Run: headless pygame with SDL's dummy video driver; simulated clock (each Clock.tick advances the game by its frame time, no real sleeping); random seed 0; keys injected as events and as key.get_pressed() state; no mouse input.
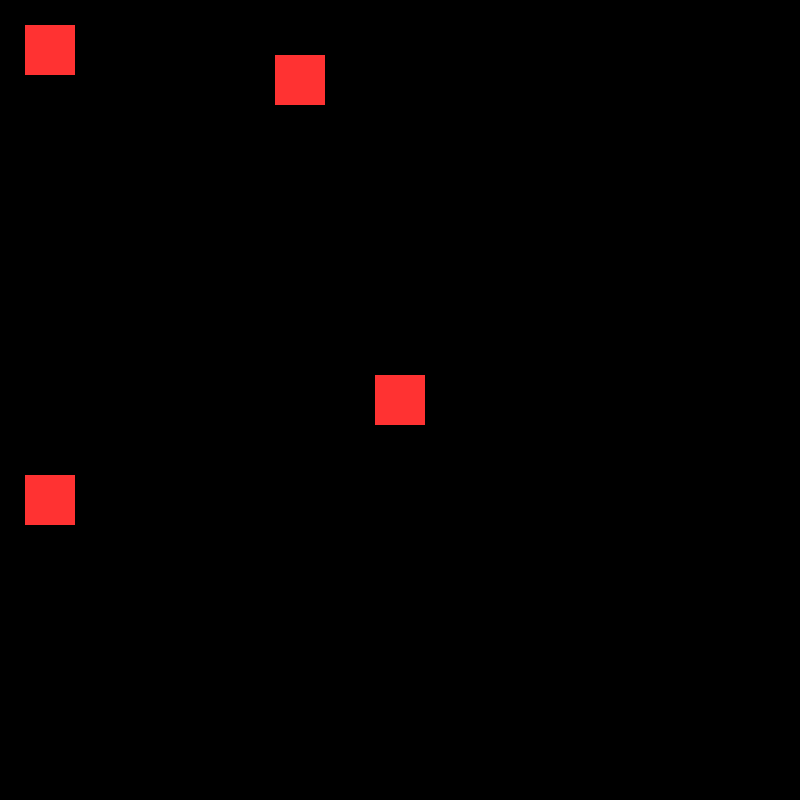
Frame 1 of 4 · flips 1–60 · no input
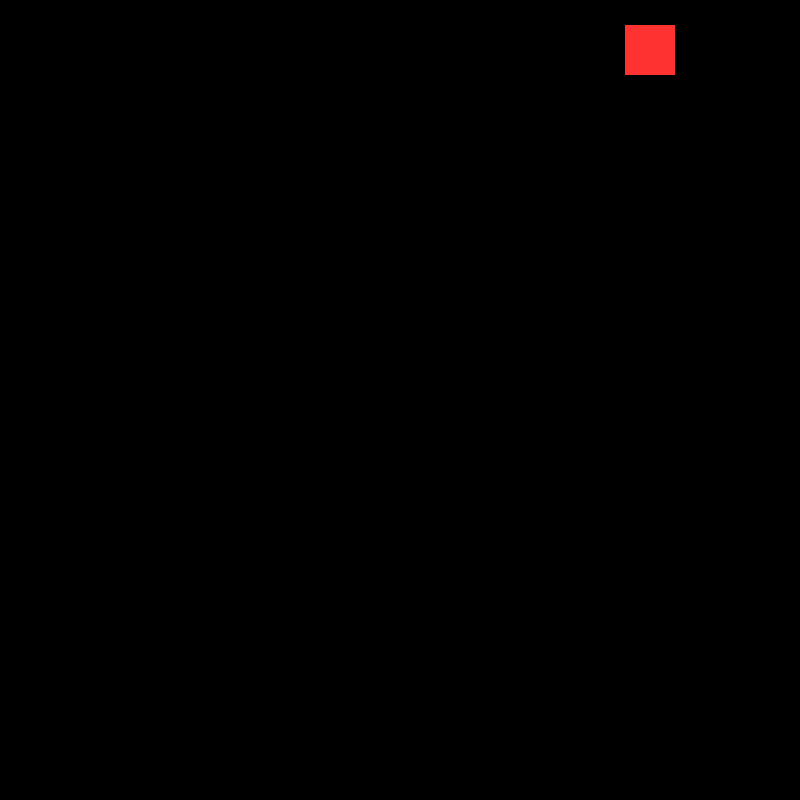
Frame 2 of 4 · flips 61–180 · tapped SPACE, RETURN · held RIGHT (→), D
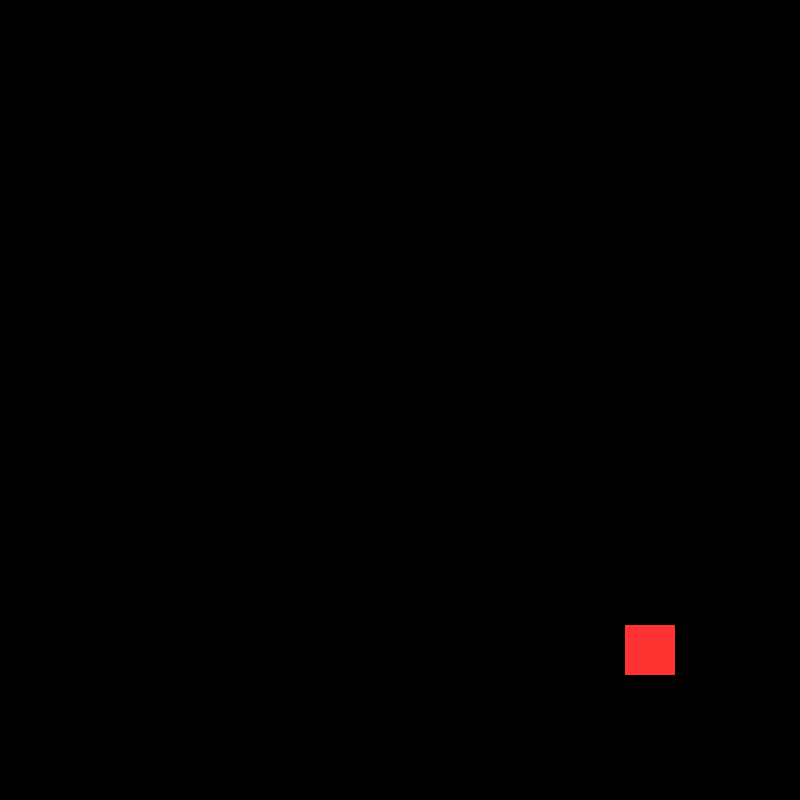
Frame 3 of 4 · flips 181–300 · held DOWN (↓), S
Frame 4 of 4 · flips 301–420 · held LEFT (←), A, UP (↑), W · screen same as frame 1, image omitted

The pygame program that drew these frames:

import pygame

pygame.init()

W, H = 800, 800
screen = pygame.display.set_mode((W, H))
pygame.display.set_caption("Example sprite")

clock = pygame.time.Clock()

class Ball(pygame.sprite.Sprite):
    def __init__(self, cent_x, cent_y):
        super().__init__()
        self.image = pygame.Surface((50, 50))
        self.image.fill((255, 50, 50))
        self.rect = self.image.get_rect()
        self.rect.center = (cent_x, cent_y)

    def update(self):
        keys = pygame.key.get_pressed()
        if keys[pygame.K_LEFT]:
            self.rect.move_ip(-5, 0)
        if keys[pygame.K_RIGHT]:
            self.rect.move_ip(5, 0)
        if keys[pygame.K_UP]:
            self.rect.move_ip(0, -5)
        if keys[pygame.K_DOWN]:
            self.rect.move_ip(0, 5)

class Ball_1(pygame.sprite.Sprite):
    def __init__(self, cent_x, cent_y):
        super().__init__()
        self.image = pygame.Surface((50, 50))
        self.image.fill((255, 50, 50))
        self.rect = self.image.get_rect()
        self.rect.center = (cent_x, cent_y)

    def update(self):
        keys = pygame.key.get_pressed()
        if keys[pygame.K_LEFT]:
            self.rect.move_ip(5, 0)
        if keys[pygame.K_RIGHT]:
            self.rect.move_ip(-5, 0)
        if keys[pygame.K_UP]:
            self.rect.move_ip(0, 5)
        if keys[pygame.K_DOWN]:
            self.rect.move_ip(0, -5)


ball1 = Ball(W // 2, H // 2)
ball2 = Ball(50, 50)
ball3 = Ball_1(300, 80)
ball4 = Ball_1(50, 500)
all_sprites = pygame.sprite.Group()
all_sprites.add(ball1)
all_sprites.add(ball2)
all_sprites.add(ball3)
all_sprites.add(ball4)


is_over = False
while not is_over:
    for event in pygame.event.get():
        if event.type == pygame.QUIT:
            is_over = True
    
    all_sprites.update()
    screen.fill("black")
    all_sprites.draw(screen)
    pygame.display.flip()
    clock.tick(60)

pygame.quit()
